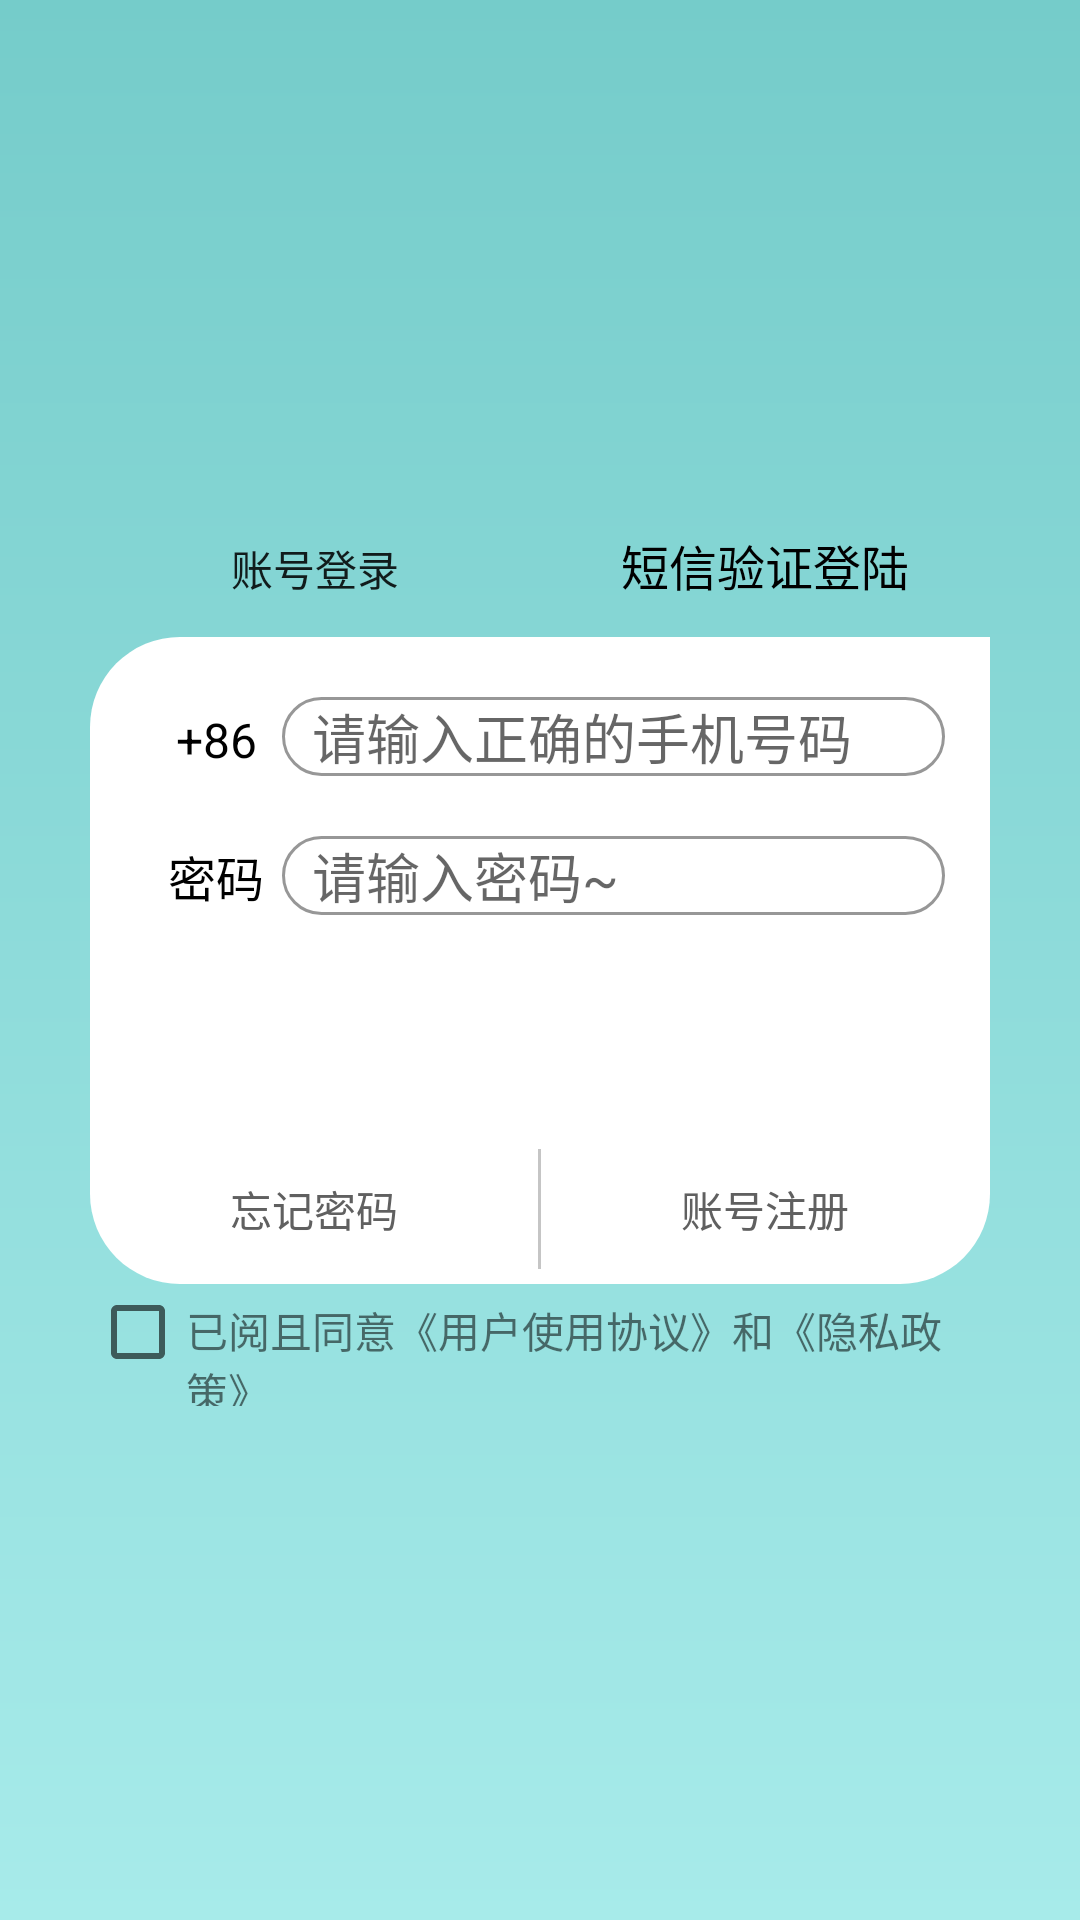

Produce the Android XML layout that renders to this screen, including the resource entries it uses.
<!-- AndroidManifest.xml: application theme Theme.SourceWords -->
<!-- res/layout/activity_login_message.xml -->
<?xml version="1.0" encoding="utf-8"?>
<androidx.constraintlayout.widget.ConstraintLayout xmlns:android="http://schemas.android.com/apk/res/android"
    xmlns:app="http://schemas.android.com/apk/res-auto"
    android:layout_width="match_parent"
    android:layout_height="match_parent"
    android:background="@drawable/login_background">

    <LinearLayout
        android:layout_width="300dp"
        android:layout_height="wrap_content"
        app:layout_constraintBottom_toTopOf="@+id/linearLayout4"
        app:layout_constraintEnd_toEndOf="parent"
        app:layout_constraintStart_toStartOf="parent">

        <Button
            android:layout_width="0dp"
            android:layout_height="wrap_content"
            android:layout_weight="1"
            android:text="账号登录"
            android:background="@android:color/transparent"/>

        <Button
            android:layout_width="0dp"
            android:layout_height="wrap_content"
            android:layout_weight="1"
            android:text="短信验证登陆"
            android:textSize="16sp"
            android:textColor="@color/black"
            android:background="@drawable/login_button_frame"
            app:backgroundTint="@color/white" />


    </LinearLayout>

    <LinearLayout
        android:id="@+id/linearLayout4"
        android:layout_width="300dp"
        android:layout_height="wrap_content"
        android:background="@drawable/login_select2_frame"
        android:orientation="vertical"
        app:layout_constraintBottom_toBottomOf="parent"
        app:layout_constraintEnd_toEndOf="parent"
        app:layout_constraintStart_toStartOf="parent"
        app:layout_constraintTop_toTopOf="parent">

        <LinearLayout
            android:layout_width="match_parent"
            android:layout_height="wrap_content"
            android:layout_marginStart="20dp"
            android:layout_marginTop="20dp">

            <TextView
                android:layout_width="0dp"
                android:layout_height="wrap_content"
                android:layout_weight="1"
                android:gravity="center"
                android:text="+86"
                android:textColor="@color/black"
                android:textSize="16sp" />

            <EditText
                android:layout_width="0dp"
                android:layout_height="wrap_content"
                android:layout_marginEnd="15dp"
                android:layout_weight="5"
                android:background="@drawable/login_input_frame"
                android:hint="请输入正确的手机号码"
                android:paddingStart="10dp" />

        </LinearLayout>

        <LinearLayout
            android:layout_width="match_parent"
            android:layout_height="wrap_content"
            android:layout_marginStart="20dp"
            android:layout_marginTop="20dp">

            <TextView
                android:layout_width="0dp"
                android:layout_height="wrap_content"
                android:layout_weight="1"
                android:gravity="center"
                android:text="密码"
                android:textColor="@color/black"
                android:textSize="16sp" />

            <EditText
                android:layout_width="0dp"
                android:layout_height="wrap_content"
                android:layout_marginEnd="15dp"
                android:layout_weight="5"
                android:background="@drawable/login_input_frame"
                android:hint="请输入密码~"
                android:inputType="textWebPassword"
                android:paddingStart="10dp" />

        </LinearLayout>

        <Button
            android:layout_width="match_parent"
            android:layout_height="wrap_content"
            android:layout_gravity="center_horizontal"
            android:layout_marginStart="20dp"
            android:layout_marginTop="20dp"
            android:layout_marginEnd="20dp"
            android:background="@drawable/mine_shape_stroke"
            android:text="登陆"
            android:textColor="#FFFFFF"
            android:textSize="20sp"
            app:backgroundTint="#9CDFDD" />

        <LinearLayout
            android:layout_width="match_parent"
            android:layout_height="wrap_content"
            android:layout_marginTop="10dp">

            <Button
                android:layout_width="0dp"
                android:layout_height="40dp"
                android:layout_weight="1"
                android:background="@android:color/transparent"
                android:text="忘记密码"
                android:textColor="#606060" />

            <View
                android:id="@+id/view1"
                android:layout_width="1dp"
                android:layout_height="40dp"
                android:layout_marginBottom="5dp"
                android:background="#C5C5C5" />

            <Button
                android:layout_width="0dp"
                android:layout_height="40dp"
                android:layout_weight="1"
                android:background="@android:color/transparent"
                android:text="账号注册"
                android:textColor="#606060" />

        </LinearLayout>

    </LinearLayout>

    <LinearLayout
        android:layout_width="300dp"
        android:layout_height="wrap_content"
        app:layout_constraintEnd_toEndOf="parent"
        app:layout_constraintStart_toStartOf="parent"
        app:layout_constraintTop_toBottomOf="@+id/linearLayout4">

        <CheckBox
            android:layout_width="wrap_content"
            android:layout_height="wrap_content" />

        <TextView
            android:layout_width="wrap_content"
            android:layout_height="wrap_content"
            android:text="已阅且同意《用户使用协议》和《隐私政策》" />
    </LinearLayout>

</androidx.constraintlayout.widget.ConstraintLayout>
<!-- resources referenced by this layout -->
<resources>
  <color name="black">#FF000000</color>
  <color name="white">#FFFFFFFF</color>
  <!-- drawable login_background (drawable) -->
  <shape xmlns:android="http://schemas.android.com/apk/res/android">
      <gradient
          android:angle="270"
          android:startColor="#75CCCA"
          android:endColor="#A7EBEA" />
  </shape>
  <!-- drawable login_input_frame (drawable) -->
  <?xml version="1.0" encoding="utf-8"?>
  <shape xmlns:android="http://schemas.android.com/apk/res/android">
      
      <corners android:radius="20dip" />
      
      <stroke android:width="1dp" android:color="#979797" />
  </shape>
  <!-- drawable login_select2_frame (drawable) -->
  <?xml version="1.0" encoding="utf-8"?>
  <shape xmlns:android="http://schemas.android.com/apk/res/android">
      <solid android:color="@color/white"/>
      <corners
          android:topLeftRadius="30dp"
          android:bottomLeftRadius="30dp"
          android:bottomRightRadius="30dp"/>
  </shape>
  <style name="Theme.SourceWords" parent="Theme.Design.Light.NoActionBar">
          
          <item name="colorPrimary">#8DD0CE</item>
          <item name="colorPrimaryVariant">@color/transparent</item>
          <item name="colorOnPrimary">@color/white</item>
          
          <item name="colorSecondary">@color/teal_200</item>
          <item name="colorSecondaryVariant">@color/teal_700</item>
          <item name="colorOnSecondary">@color/black</item>
          
          <item name="android:statusBarColor" tools:targetApi="l">?attr/colorPrimaryVariant</item>
          
  
      </style>
  <color name="transparent">#00FFFFFF</color>
  <color name="teal_200">#FF03DAC5</color>
  <color name="teal_700">#FF018786</color>
</resources>
